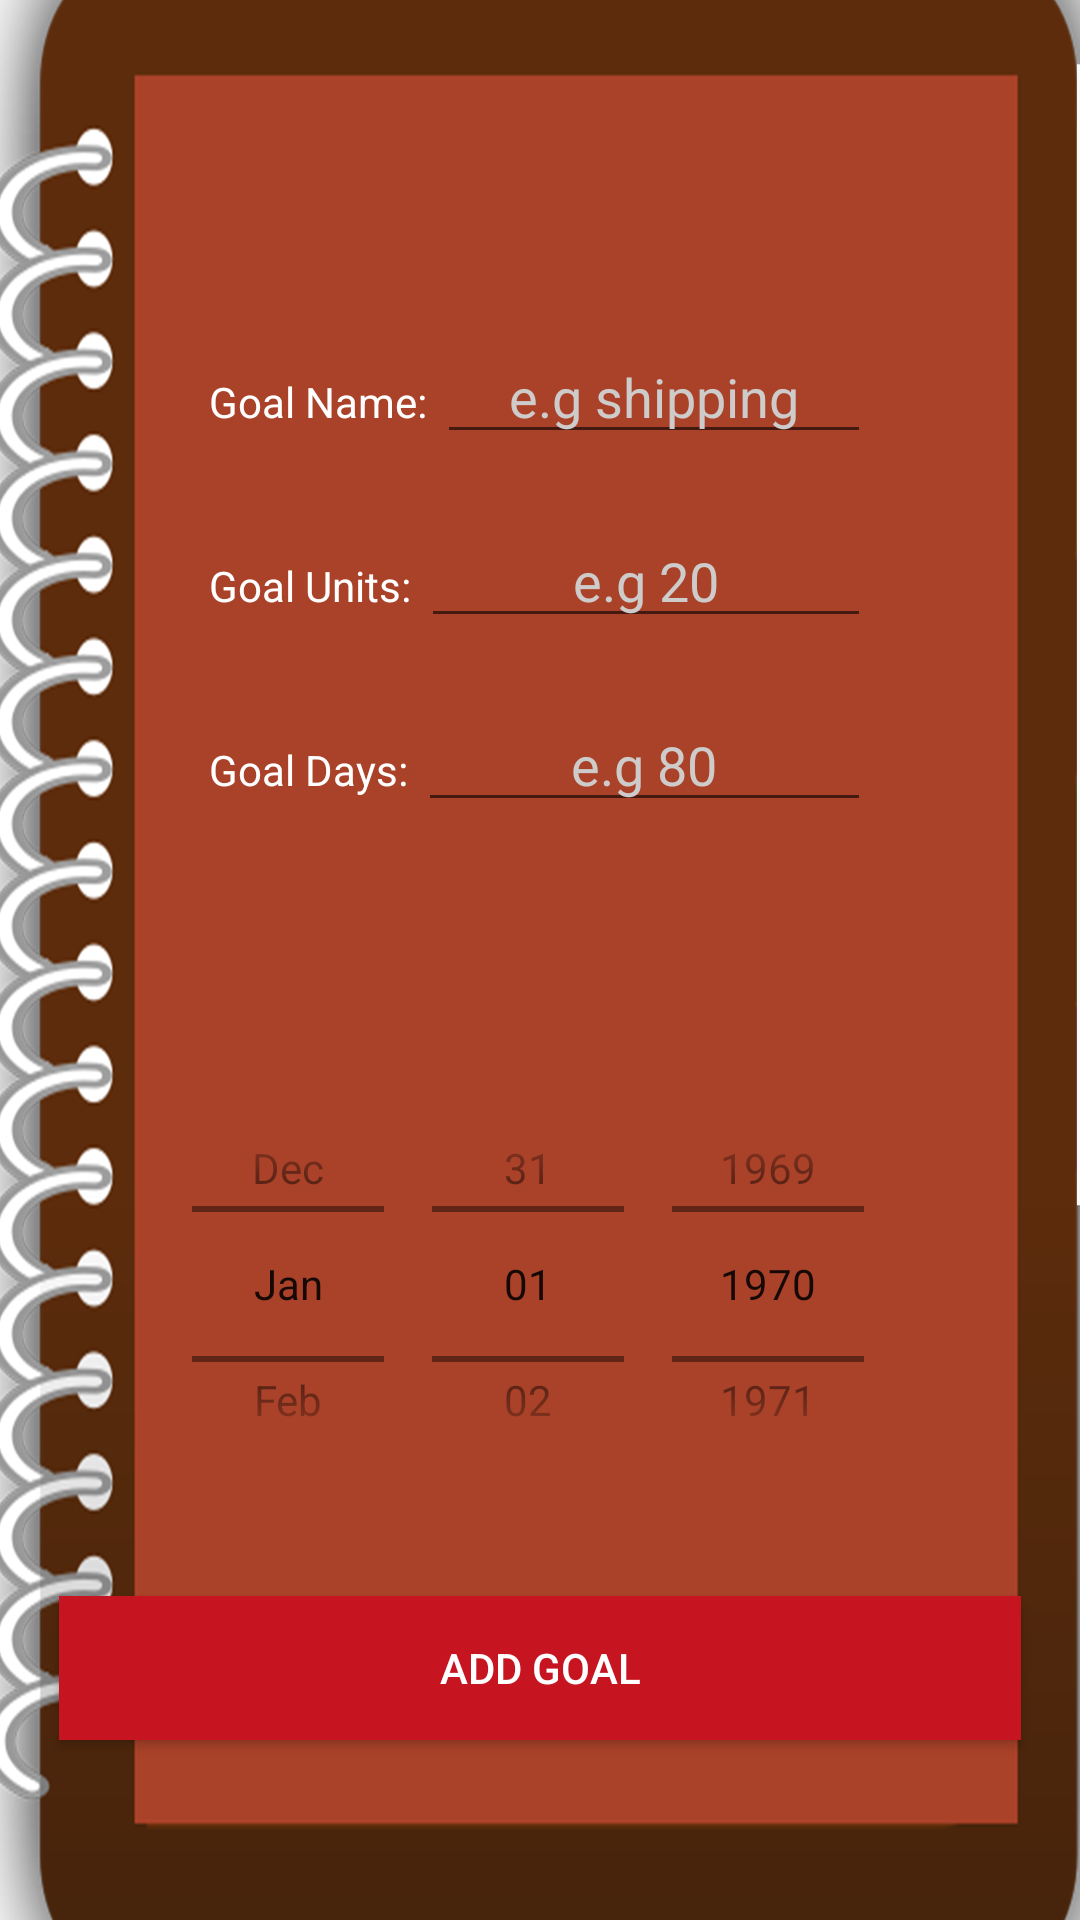

Write the Android layout XML for this screen, with the resource values it uses.
<!-- AndroidManifest.xml: application theme AppTheme -->
<!-- res/layout/add_new_goal.xml -->
<?xml version="1.0" encoding="utf-8"?>
<RelativeLayout xmlns:android="http://schemas.android.com/apk/res/android"
    xmlns:tools="http://schemas.android.com/tools"
    android:layout_width="match_parent"
    android:layout_height="match_parent"
    android:paddingBottom="@dimen/activity_vertical_margin"
    android:paddingLeft="@dimen/activity_horizontal_margin"
    android:paddingRight="@dimen/activity_horizontal_margin"
    android:paddingTop="@dimen/activity_vertical_margin"
    android:background="@drawable/book4"
    android:layout_gravity="center"
    android:gravity="center"
    tools:context="goalsample.client1.goal_sample.goalsample.com.goalsample.AddNewGoal">


    <LinearLayout
        android:orientation="vertical"
        android:layout_width="match_parent"
        android:layout_height="wrap_content"
        android:layout_gravity="center_vertical"
        android:layout_centerInParent="true"
        android:id="@+id/linearLayout"
        android:layout_margin="60dip">

    <LinearLayout
        android:orientation="horizontal"
        android:id="@+id/hv1"
        android:layout_width="match_parent"
        android:layout_height="match_parent"
        android:layout_centerInParent="true"
        android:layout_margin="10dip">

    <TextView
        android:layout_width="wrap_content"
        android:layout_height="wrap_content"
        android:text="Goal Name: "
        android:id="@+id/goalname"
        android:textColor="#FFFFFF"/>

    <EditText
        android:layout_width="match_parent"
        android:layout_height="wrap_content"
        android:id="@+id/goalname_editText"
        android:layout_weight="1"
        android:textColor="#FFFFFF"
        android:hint="e.g shipping"
        android:textColorHint="#CECBCB"
        android:gravity="center"/>
    </LinearLayout>


        <LinearLayout
            android:orientation="horizontal"
            android:id="@+id/hv2"
            android:layout_width="match_parent"
            android:layout_height="match_parent"
            android:layout_margin="10dip">

            <TextView
                android:layout_width="wrap_content"
                android:layout_height="wrap_content"
                android:text="Goal Units: "
                android:id="@+id/goalunit"
                android:textColor="#FFFFFF"/>

            <EditText
                android:layout_width="match_parent"
                android:layout_height="wrap_content"
                android:id="@+id/goalunit_editText"
                android:layout_weight="1"
                android:textColor="#FFFFFF"
                android:hint="e.g 20"
                android:textColorHint="#CECBCB"
                android:gravity="center"
                android:inputType="number"/>
        </LinearLayout>


        <LinearLayout
            android:orientation="horizontal"
            android:id="@+id/hv3"
            android:layout_width="match_parent"
            android:layout_height="match_parent"
            android:layout_margin="10dip"
            >

            <TextView
                android:layout_width="wrap_content"
                android:layout_height="wrap_content"
                android:text="Goal Days: "
                android:id="@+id/textView2"
                android:textColor="#FFFFFF"/>

            <EditText
                android:layout_width="match_parent"
                android:layout_height="wrap_content"
                android:id="@+id/goaldays_editText"
                android:layout_weight="1"
                android:textColor="#FFFFFF"
                android:hint="e.g 80"
                android:textColorHint="#CECBCB"
                android:gravity="center"
                android:inputType="number"/>
        </LinearLayout>

        </LinearLayout>

    <DatePicker
        android:layout_width="wrap_content"
        android:layout_height="150dp"
        android:id="@+id/datePicker"
        android:layout_gravity="center"
        android:layout_margin="10dip"
        android:layout_centerInParent="true"
        android:datePickerMode="spinner"
        android:layout_below="@+id/linearLayout"
        android:spinnersShown="true"
        android:fitsSystemWindows="true"
        android:soundEffectsEnabled="true"
        android:calendarViewShown="false"/>

    <Button
        android:layout_width="match_parent"
        android:layout_height="wrap_content"
        android:text="Add Goal"
        android:id="@+id/addgoal"
        android:layout_centerVertical="true"
        android:layout_centerHorizontal="true"
        android:layout_gravity="center"
        android:layout_margin="20dip"
        android:textColor="#FFFFFF"
        android:background="#C61520"
        android:layout_centerInParent="true"
        android:layout_below="@id/datePicker"/>




</RelativeLayout>
<!-- resources referenced by this layout -->
<resources>
  <!-- drawable book4: png bitmap (drawable-hdpi, 377171 bytes) -->
  <style name="AppTheme" parent="Theme.AppCompat.Light.DarkActionBar">
          
  
          <item name="colorAccent">@color/colorgrey</item>
          <item name="colorPrimaryDark">@color/colorBlack</item>
      </style>
  <color name="colorgrey">#6B6060</color>
  <color name="colorBlack">#000000</color>
</resources>
